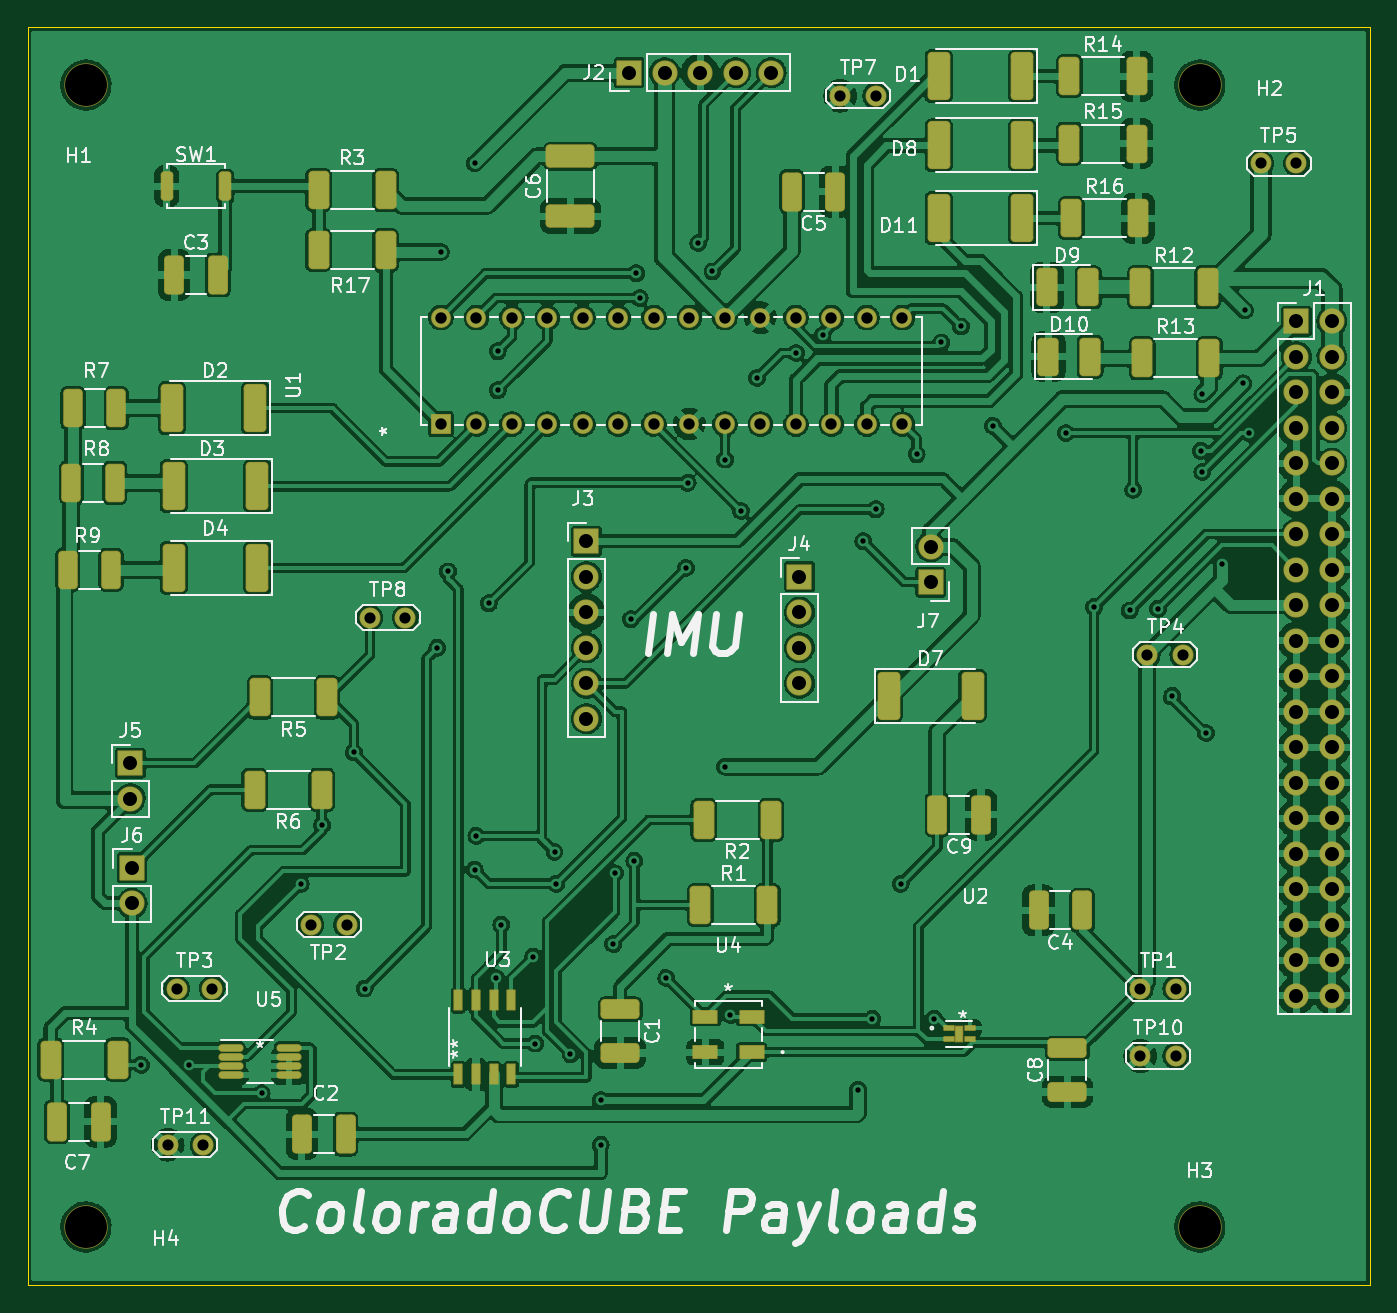
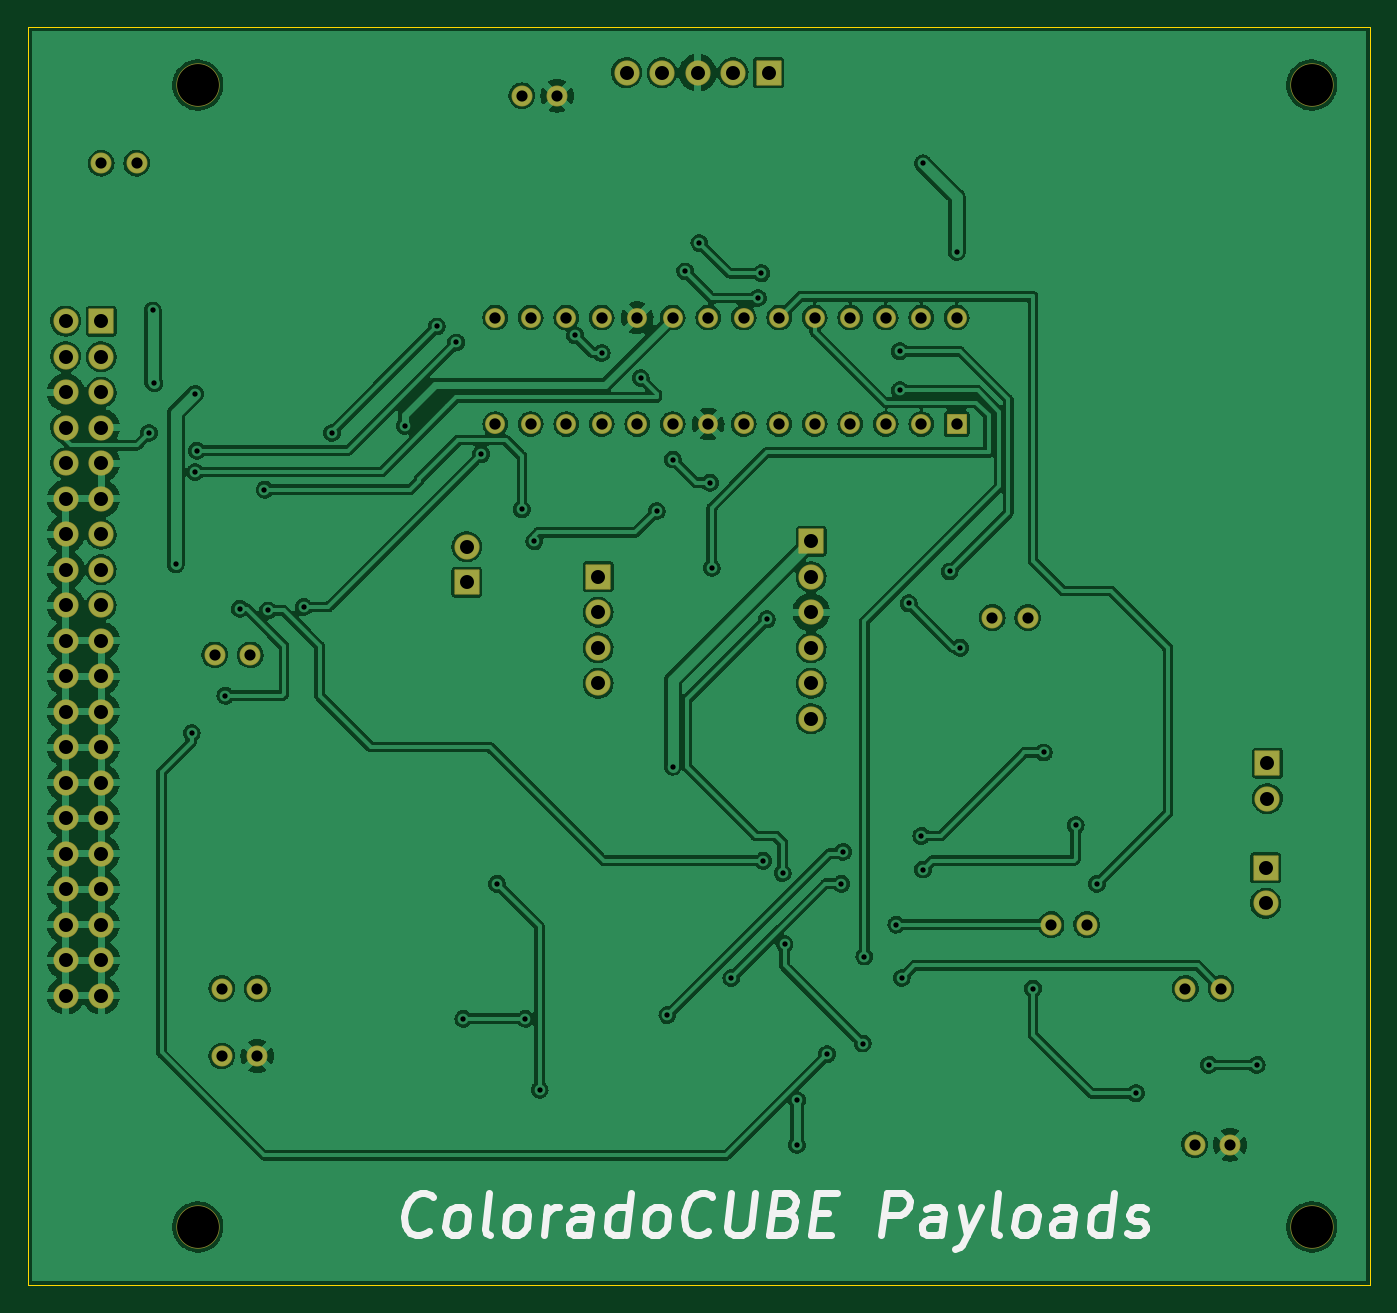
Circuit board: 9 layer files. Board 96.0 x 90.0 mm.
- bottom_copper: ColoradoCUBE_Payload-B_Cu.gbl (414034 bytes)
- bottom_mask: ColoradoCUBE_Payload-B_Mask.gbs (4426 bytes)
- bottom_silk: ColoradoCUBE_Payload-B_Silkscreen.gbo (7252 bytes)
- outline: ColoradoCUBE_Payload-Edge_Cuts.gm1 (701 bytes)
- top_copper: ColoradoCUBE_Payload-F_Cu.gtl (658975 bytes)
- top_mask: ColoradoCUBE_Payload-F_Mask.gts (8638 bytes)
- top_silk: ColoradoCUBE_Payload-F_Silkscreen.gto (60948 bytes)
- drill: ColoradoCUBE_Payload-NPTH.drl (397 bytes)
- drill: ColoradoCUBE_Payload-PTH.drl (2770 bytes)

=== bottom_copper: ColoradoCUBE_Payload-B_Cu.gbl (414034 bytes, source omitted) ===
=== bottom_mask: ColoradoCUBE_Payload-B_Mask.gbs ===
%TF.GenerationSoftware,KiCad,Pcbnew,(6.0.1)*%
%TF.CreationDate,2022-03-24T01:36:13-06:00*%
%TF.ProjectId,ColoradoCUBE_Payload,436f6c6f-7261-4646-9f43-5542455f5061,rev?*%
%TF.SameCoordinates,Original*%
%TF.FileFunction,Soldermask,Bot*%
%TF.FilePolarity,Negative*%
%FSLAX46Y46*%
G04 Gerber Fmt 4.6, Leading zero omitted, Abs format (unit mm)*
G04 Created by KiCad (PCBNEW (6.0.1)) date 2022-03-24 01:36:13*
%MOMM*%
%LPD*%
G01*
G04 APERTURE LIST*
G04 Aperture macros list*
%AMRoundRect*
0 Rectangle with rounded corners*
0 $1 Rounding radius*
0 $2 $3 $4 $5 $6 $7 $8 $9 X,Y pos of 4 corners*
0 Add a 4 corners polygon primitive as box body*
4,1,4,$2,$3,$4,$5,$6,$7,$8,$9,$2,$3,0*
0 Add four circle primitives for the rounded corners*
1,1,$1+$1,$2,$3*
1,1,$1+$1,$4,$5*
1,1,$1+$1,$6,$7*
1,1,$1+$1,$8,$9*
0 Add four rect primitives between the rounded corners*
20,1,$1+$1,$2,$3,$4,$5,0*
20,1,$1+$1,$4,$5,$6,$7,0*
20,1,$1+$1,$6,$7,$8,$9,0*
20,1,$1+$1,$8,$9,$2,$3,0*%
G04 Aperture macros list end*
%ADD10C,3.101600*%
%ADD11RoundRect,0.050800X-0.850000X-0.850000X0.850000X-0.850000X0.850000X0.850000X-0.850000X0.850000X0*%
%ADD12O,1.801600X1.801600*%
%ADD13C,1.501600*%
%ADD14RoundRect,0.050800X0.660400X-0.660400X0.660400X0.660400X-0.660400X0.660400X-0.660400X-0.660400X0*%
%ADD15C,1.422400*%
%ADD16RoundRect,0.050800X0.850000X0.850000X-0.850000X0.850000X-0.850000X-0.850000X0.850000X-0.850000X0*%
%ADD17RoundRect,0.050800X0.850000X-0.850000X0.850000X0.850000X-0.850000X0.850000X-0.850000X-0.850000X0*%
G04 APERTURE END LIST*
D10*
X108331000Y-127801000D03*
X108331000Y-46101000D03*
X188031000Y-46101000D03*
X188031000Y-127801000D03*
D11*
X111633000Y-102108000D03*
D12*
X111633000Y-104648000D03*
D13*
X162306000Y-46863000D03*
X164846000Y-46863000D03*
D14*
X133731000Y-70358000D03*
D15*
X136271000Y-70358000D03*
X138811000Y-70358000D03*
X141351000Y-70358000D03*
X143891000Y-70358000D03*
X146431000Y-70358000D03*
X148971000Y-70358000D03*
X151511000Y-70358000D03*
X154051000Y-70358000D03*
X156591000Y-70358000D03*
X159131000Y-70358000D03*
X161671000Y-70358000D03*
X164211000Y-70358000D03*
X166751000Y-70358000D03*
X166751000Y-62738000D03*
X164211000Y-62738000D03*
X161671000Y-62738000D03*
X159131000Y-62738000D03*
X156591000Y-62738000D03*
X154051000Y-62738000D03*
X151511000Y-62738000D03*
X148971000Y-62738000D03*
X146431000Y-62738000D03*
X143891000Y-62738000D03*
X141351000Y-62738000D03*
X138811000Y-62738000D03*
X136271000Y-62738000D03*
X133731000Y-62738000D03*
D11*
X159385000Y-81280000D03*
D12*
X159385000Y-83820000D03*
X159385000Y-86360000D03*
X159385000Y-88900000D03*
D13*
X126980000Y-106172000D03*
X124440000Y-106172000D03*
X128651000Y-84201000D03*
X131191000Y-84201000D03*
D11*
X144145000Y-78740000D03*
D12*
X144145000Y-81280000D03*
X144145000Y-83820000D03*
X144145000Y-86360000D03*
X144145000Y-88900000D03*
X144145000Y-91440000D03*
D13*
X183769000Y-110744000D03*
X186309000Y-110744000D03*
X192405000Y-51689000D03*
X194945000Y-51689000D03*
X183769000Y-115570000D03*
X186309000Y-115570000D03*
D16*
X168783000Y-81666000D03*
D12*
X168783000Y-79126000D03*
D13*
X184277000Y-86868000D03*
X186817000Y-86868000D03*
X114828000Y-110744000D03*
X117368000Y-110744000D03*
X114173000Y-121920000D03*
X116713000Y-121920000D03*
D17*
X147193000Y-45212000D03*
D12*
X149733000Y-45212000D03*
X152273000Y-45212000D03*
X154813000Y-45212000D03*
X157353000Y-45212000D03*
D11*
X111506000Y-94615000D03*
D12*
X111506000Y-97155000D03*
D11*
X194945000Y-62992000D03*
D12*
X197485000Y-62992000D03*
X194945000Y-65532000D03*
X197485000Y-65532000D03*
X194945000Y-68072000D03*
X197485000Y-68072000D03*
X194945000Y-70612000D03*
X197485000Y-70612000D03*
X194945000Y-73152000D03*
X197485000Y-73152000D03*
X194945000Y-75692000D03*
X197485000Y-75692000D03*
X194945000Y-78232000D03*
X197485000Y-78232000D03*
X194945000Y-80772000D03*
X197485000Y-80772000D03*
X194945000Y-83312000D03*
X197485000Y-83312000D03*
X194945000Y-85852000D03*
X197485000Y-85852000D03*
X194945000Y-88392000D03*
X197485000Y-88392000D03*
X194945000Y-90932000D03*
X197485000Y-90932000D03*
X194945000Y-93472000D03*
X197485000Y-93472000D03*
X194945000Y-96012000D03*
X197485000Y-96012000D03*
X194945000Y-98552000D03*
X197485000Y-98552000D03*
X194945000Y-101092000D03*
X197485000Y-101092000D03*
X194945000Y-103632000D03*
X197485000Y-103632000D03*
X194945000Y-106172000D03*
X197485000Y-106172000D03*
X194945000Y-108712000D03*
X197485000Y-108712000D03*
X194945000Y-111252000D03*
X197485000Y-111252000D03*
M02*

=== bottom_silk: ColoradoCUBE_Payload-B_Silkscreen.gbo ===
%TF.GenerationSoftware,KiCad,Pcbnew,(6.0.1)*%
%TF.CreationDate,2022-03-24T01:36:13-06:00*%
%TF.ProjectId,ColoradoCUBE_Payload,436f6c6f-7261-4646-9f43-5542455f5061,rev?*%
%TF.SameCoordinates,Original*%
%TF.FileFunction,Legend,Bot*%
%TF.FilePolarity,Positive*%
%FSLAX46Y46*%
G04 Gerber Fmt 4.6, Leading zero omitted, Abs format (unit mm)*
G04 Created by KiCad (PCBNEW (6.0.1)) date 2022-03-24 01:36:13*
%MOMM*%
%LPD*%
G01*
G04 APERTURE LIST*
%ADD10C,0.500000*%
G04 APERTURE END LIST*
D10*
X171520589Y-128071428D02*
X171681303Y-128214285D01*
X172127732Y-128357142D01*
X172413446Y-128357142D01*
X172824160Y-128214285D01*
X173074160Y-127928571D01*
X173181303Y-127642857D01*
X173252732Y-127071428D01*
X173199160Y-126642857D01*
X172984875Y-126071428D01*
X172806303Y-125785714D01*
X172484875Y-125500000D01*
X172038446Y-125357142D01*
X171752732Y-125357142D01*
X171342017Y-125500000D01*
X171217017Y-125642857D01*
X169842017Y-128357142D02*
X170109875Y-128214285D01*
X170234875Y-128071428D01*
X170342017Y-127785714D01*
X170234875Y-126928571D01*
X170056303Y-126642857D01*
X169895589Y-126500000D01*
X169592017Y-126357142D01*
X169163446Y-126357142D01*
X168895589Y-126500000D01*
X168770589Y-126642857D01*
X168663446Y-126928571D01*
X168770589Y-127785714D01*
X168949160Y-128071428D01*
X169109875Y-128214285D01*
X169413446Y-128357142D01*
X169842017Y-128357142D01*
X167127732Y-128357142D02*
X167395589Y-128214285D01*
X167502732Y-127928571D01*
X167181303Y-125357142D01*
X165556303Y-128357142D02*
X165824160Y-128214285D01*
X165949160Y-128071428D01*
X166056303Y-127785714D01*
X165949160Y-126928571D01*
X165770589Y-126642857D01*
X165609875Y-126500000D01*
X165306303Y-126357142D01*
X164877732Y-126357142D01*
X164609875Y-126500000D01*
X164484875Y-126642857D01*
X164377732Y-126928571D01*
X164484875Y-127785714D01*
X164663446Y-128071428D01*
X164824160Y-128214285D01*
X165127732Y-128357142D01*
X165556303Y-128357142D01*
X163270589Y-128357142D02*
X163020589Y-126357142D01*
X163092017Y-126928571D02*
X162913446Y-126642857D01*
X162752732Y-126500000D01*
X162449160Y-126357142D01*
X162163446Y-126357142D01*
X160127732Y-128357142D02*
X159931303Y-126785714D01*
X160038446Y-126500000D01*
X160306303Y-126357142D01*
X160877732Y-126357142D01*
X161181303Y-126500000D01*
X160109875Y-128214285D02*
X160413446Y-128357142D01*
X161127732Y-128357142D01*
X161395589Y-128214285D01*
X161502732Y-127928571D01*
X161467017Y-127642857D01*
X161288446Y-127357142D01*
X160984875Y-127214285D01*
X160270589Y-127214285D01*
X159967017Y-127071428D01*
X157413446Y-128357142D02*
X157038446Y-125357142D01*
X157395589Y-128214285D02*
X157699160Y-128357142D01*
X158270589Y-128357142D01*
X158538446Y-128214285D01*
X158663446Y-128071428D01*
X158770589Y-127785714D01*
X158663446Y-126928571D01*
X158484875Y-126642857D01*
X158324160Y-126500000D01*
X158020589Y-126357142D01*
X157449160Y-126357142D01*
X157181303Y-126500000D01*
X155556303Y-128357142D02*
X155824160Y-128214285D01*
X155949160Y-128071428D01*
X156056303Y-127785714D01*
X155949160Y-126928571D01*
X155770589Y-126642857D01*
X155609875Y-126500000D01*
X155306303Y-126357142D01*
X154877732Y-126357142D01*
X154609875Y-126500000D01*
X154484875Y-126642857D01*
X154377732Y-126928571D01*
X154484875Y-127785714D01*
X154663446Y-128071428D01*
X154824160Y-128214285D01*
X155127732Y-128357142D01*
X155556303Y-128357142D01*
X151520589Y-128071428D02*
X151681303Y-128214285D01*
X152127732Y-128357142D01*
X152413446Y-128357142D01*
X152824160Y-128214285D01*
X153074160Y-127928571D01*
X153181303Y-127642857D01*
X153252732Y-127071428D01*
X153199160Y-126642857D01*
X152984875Y-126071428D01*
X152806303Y-125785714D01*
X152484875Y-125500000D01*
X152038446Y-125357142D01*
X151752732Y-125357142D01*
X151342017Y-125500000D01*
X151217017Y-125642857D01*
X149895589Y-125357142D02*
X150199160Y-127785714D01*
X150092017Y-128071428D01*
X149967017Y-128214285D01*
X149699160Y-128357142D01*
X149127732Y-128357142D01*
X148824160Y-128214285D01*
X148663446Y-128071428D01*
X148484875Y-127785714D01*
X148181303Y-125357142D01*
X145931303Y-126785714D02*
X145520589Y-126928571D01*
X145395589Y-127071428D01*
X145288446Y-127357142D01*
X145342017Y-127785714D01*
X145520589Y-128071428D01*
X145681303Y-128214285D01*
X145984875Y-128357142D01*
X147127732Y-128357142D01*
X146752732Y-125357142D01*
X145752732Y-125357142D01*
X145484875Y-125500000D01*
X145359875Y-125642857D01*
X145252732Y-125928571D01*
X145288446Y-126214285D01*
X145467017Y-126500000D01*
X145627732Y-126642857D01*
X145931303Y-126785714D01*
X146931303Y-126785714D01*
X143931303Y-126785714D02*
X142931303Y-126785714D01*
X142699160Y-128357142D02*
X144127732Y-128357142D01*
X143752732Y-125357142D01*
X142324160Y-125357142D01*
X139127732Y-128357142D02*
X138752732Y-125357142D01*
X137609875Y-125357142D01*
X137342017Y-125500000D01*
X137217017Y-125642857D01*
X137109875Y-125928571D01*
X137163446Y-126357142D01*
X137342017Y-126642857D01*
X137502732Y-126785714D01*
X137806303Y-126928571D01*
X138949160Y-126928571D01*
X134842017Y-128357142D02*
X134645589Y-126785714D01*
X134752732Y-126500000D01*
X135020589Y-126357142D01*
X135592017Y-126357142D01*
X135895589Y-126500000D01*
X134824160Y-128214285D02*
X135127732Y-128357142D01*
X135842017Y-128357142D01*
X136109875Y-128214285D01*
X136217017Y-127928571D01*
X136181303Y-127642857D01*
X136002732Y-127357142D01*
X135699160Y-127214285D01*
X134984875Y-127214285D01*
X134681303Y-127071428D01*
X133449160Y-126357142D02*
X132984874Y-128357142D01*
X132020589Y-126357142D02*
X132984874Y-128357142D01*
X133359875Y-129071428D01*
X133520589Y-129214285D01*
X133824160Y-129357142D01*
X130699160Y-128357142D02*
X130967017Y-128214285D01*
X131074160Y-127928571D01*
X130752732Y-125357142D01*
X129127732Y-128357142D02*
X129395589Y-128214285D01*
X129520589Y-128071428D01*
X129627732Y-127785714D01*
X129520589Y-126928571D01*
X129342017Y-126642857D01*
X129181303Y-126500000D01*
X128877732Y-126357142D01*
X128449160Y-126357142D01*
X128181303Y-126500000D01*
X128056303Y-126642857D01*
X127949160Y-126928571D01*
X128056303Y-127785714D01*
X128234875Y-128071428D01*
X128395589Y-128214285D01*
X128699160Y-128357142D01*
X129127732Y-128357142D01*
X125556303Y-128357142D02*
X125359875Y-126785714D01*
X125467017Y-126500000D01*
X125734875Y-126357142D01*
X126306303Y-126357142D01*
X126609875Y-126500000D01*
X125538446Y-128214285D02*
X125842017Y-128357142D01*
X126556303Y-128357142D01*
X126824160Y-128214285D01*
X126931303Y-127928571D01*
X126895589Y-127642857D01*
X126717017Y-127357142D01*
X126413446Y-127214285D01*
X125699160Y-127214285D01*
X125395589Y-127071428D01*
X122842017Y-128357142D02*
X122467017Y-125357142D01*
X122824160Y-128214285D02*
X123127732Y-128357142D01*
X123699160Y-128357142D01*
X123967017Y-128214285D01*
X124092017Y-128071428D01*
X124199160Y-127785714D01*
X124092017Y-126928571D01*
X123913446Y-126642857D01*
X123752732Y-126500000D01*
X123449160Y-126357142D01*
X122877732Y-126357142D01*
X122609875Y-126500000D01*
X121538446Y-128214285D02*
X121270589Y-128357142D01*
X120699160Y-128357142D01*
X120395589Y-128214285D01*
X120217017Y-127928571D01*
X120199160Y-127785714D01*
X120306303Y-127500000D01*
X120574160Y-127357142D01*
X121002732Y-127357142D01*
X121270589Y-127214285D01*
X121377732Y-126928571D01*
X121359875Y-126785714D01*
X121181303Y-126500000D01*
X120877732Y-126357142D01*
X120449160Y-126357142D01*
X120181303Y-126500000D01*
M02*

=== outline: ColoradoCUBE_Payload-Edge_Cuts.gm1 ===
%TF.GenerationSoftware,KiCad,Pcbnew,(6.0.1)*%
%TF.CreationDate,2022-03-24T01:36:13-06:00*%
%TF.ProjectId,ColoradoCUBE_Payload,436f6c6f-7261-4646-9f43-5542455f5061,rev?*%
%TF.SameCoordinates,Original*%
%TF.FileFunction,Profile,NP*%
%FSLAX46Y46*%
G04 Gerber Fmt 4.6, Leading zero omitted, Abs format (unit mm)*
G04 Created by KiCad (PCBNEW (6.0.1)) date 2022-03-24 01:36:13*
%MOMM*%
%LPD*%
G01*
G04 APERTURE LIST*
%TA.AperFunction,Profile*%
%ADD10C,0.100000*%
%TD*%
G04 APERTURE END LIST*
D10*
X104181000Y-41951000D02*
X200181000Y-41951000D01*
X200181000Y-41951000D02*
X200181000Y-131951000D01*
X200181000Y-131951000D02*
X104181000Y-131951000D01*
X104181000Y-131951000D02*
X104181000Y-41951000D01*
M02*

=== top_copper: ColoradoCUBE_Payload-F_Cu.gtl (658975 bytes, source omitted) ===
=== top_mask: ColoradoCUBE_Payload-F_Mask.gts (8638 bytes, source omitted) ===
=== top_silk: ColoradoCUBE_Payload-F_Silkscreen.gto (60948 bytes, source omitted) ===
=== drill: ColoradoCUBE_Payload-NPTH.drl ===
M48
; DRILL file {KiCad (6.0.1)} date Thu Mar 24 01:37:07 2022
; FORMAT={-:-/ absolute / inch / decimal}
; #@! TF.CreationDate,2022-03-24T01:37:07-06:00
; #@! TF.GenerationSoftware,Kicad,Pcbnew,(6.0.1)
; #@! TF.FileFunction,NonPlated,1,2,NPTH
FMAT,2
INCH
; #@! TA.AperFunction,NonPlated,NPTH,ComponentDrill
T1C0.1181
%
G90
G05
T1
X4.265Y-1.815
X4.265Y-5.0315
X7.4028Y-1.815
X7.4028Y-5.0315
T0
M30

=== drill: ColoradoCUBE_Payload-PTH.drl ===
M48
; DRILL file {KiCad (6.0.1)} date Thu Mar 24 01:37:07 2022
; FORMAT={-:-/ absolute / inch / decimal}
; #@! TF.CreationDate,2022-03-24T01:37:07-06:00
; #@! TF.GenerationSoftware,Kicad,Pcbnew,(6.0.1)
; #@! TF.FileFunction,Plated,1,2,PTH
FMAT,2
INCH
; #@! TA.AperFunction,Plated,PTH,ViaDrill
T1C0.0150
; #@! TA.AperFunction,Plated,PTH,ComponentDrill
T2C0.0315
; #@! TA.AperFunction,Plated,PTH,ComponentDrill
T3C0.0320
; #@! TA.AperFunction,Plated,PTH,ComponentDrill
T4C0.0394
%
G90
G05
T1
X4.42Y-4.575
X4.555Y-4.575
X4.76Y-4.655
X4.87Y-4.065
X4.93Y-3.9
X5.02Y-3.695
X5.05Y-4.36
X5.255Y-3.4
X5.265Y-2.285
X5.285Y-3.185
X5.36Y-2.035
X5.36Y-4.025
X5.365Y-3.93
X5.4Y-3.275
X5.42Y-4.33
X5.425Y-2.565
X5.425Y-2.675
X5.435Y-4.18
X5.525Y-4.27
X5.53Y-4.515
X5.585Y-3.975
X5.59Y-4.065
X5.63Y-4.545
X5.715Y-4.675
X5.715Y-4.8
X5.75Y-4.235
X5.755Y-4.035
X5.8Y-3.32
X5.81Y-4.0
X5.815Y-2.345
X5.825Y-2.415
X5.9Y-4.33
X5.955Y-3.175
X5.96Y-2.935
X5.99Y-2.26
X6.03Y-2.34
X6.065Y-2.87
X6.065Y-3.735
X6.08Y-4.435
X6.11Y-3.015
X6.155Y-2.64
X6.265Y-2.57
X6.34Y-2.52
X6.44Y-4.645
X6.455Y-3.1
X6.48Y-4.445
X6.49Y-3.01
X6.56Y-4.065
X6.605Y-2.855
X6.655Y-4.445
X6.675Y-2.54
X6.73Y-2.495
X6.82Y-2.775
X7.025Y-2.795
X7.105Y-3.285
X7.205Y-3.295
X7.215Y-2.955
X7.285Y-3.29
X7.325Y-3.535
X7.405Y-2.845
X7.41Y-2.685
X7.41Y-2.905
X7.42Y-3.64
X7.465Y-3.165
X7.525Y-2.655
X7.53Y-2.45
X7.54Y-2.795
T2
X4.495Y-4.8
X4.5208Y-4.36
X4.595Y-4.8
X4.6208Y-4.36
X4.8992Y-4.18
X4.9992Y-4.18
X5.065Y-3.315
X5.165Y-3.315
X6.39Y-1.845
X6.49Y-1.845
X7.235Y-4.36
X7.235Y-4.55
X7.255Y-3.42
X7.335Y-4.36
X7.335Y-4.55
X7.355Y-3.42
X7.575Y-2.035
X7.675Y-2.035
T3
X5.265Y-2.47
X5.265Y-2.77
X5.365Y-2.47
X5.365Y-2.77
X5.465Y-2.47
X5.465Y-2.77
X5.565Y-2.47
X5.565Y-2.77
X5.665Y-2.47
X5.665Y-2.77
X5.765Y-2.47
X5.765Y-2.77
X5.865Y-2.47
X5.865Y-2.77
X5.965Y-2.47
X5.965Y-2.77
X6.065Y-2.47
X6.065Y-2.77
X6.165Y-2.47
X6.165Y-2.77
X6.265Y-2.47
X6.265Y-2.77
X6.365Y-2.47
X6.365Y-2.77
X6.465Y-2.47
X6.465Y-2.77
X6.565Y-2.47
X6.565Y-2.77
T4
X4.39Y-3.725
X4.39Y-3.825
X4.395Y-4.02
X4.395Y-4.12
X5.675Y-3.1
X5.675Y-3.2
X5.675Y-3.3
X5.675Y-3.4
X5.675Y-3.5
X5.675Y-3.6
X5.795Y-1.78
X5.895Y-1.78
X5.995Y-1.78
X6.095Y-1.78
X6.195Y-1.78
X6.275Y-3.2
X6.275Y-3.3
X6.275Y-3.4
X6.275Y-3.5
X6.645Y-3.1152
X6.645Y-3.2152
X7.675Y-2.48
X7.675Y-2.58
X7.675Y-2.68
X7.675Y-2.78
X7.675Y-2.88
X7.675Y-2.98
X7.675Y-3.08
X7.675Y-3.18
X7.675Y-3.28
X7.675Y-3.38
X7.675Y-3.48
X7.675Y-3.58
X7.675Y-3.68
X7.675Y-3.78
X7.675Y-3.88
X7.675Y-3.98
X7.675Y-4.08
X7.675Y-4.18
X7.675Y-4.28
X7.675Y-4.38
X7.775Y-2.48
X7.775Y-2.58
X7.775Y-2.68
X7.775Y-2.78
X7.775Y-2.88
X7.775Y-2.98
X7.775Y-3.08
X7.775Y-3.18
X7.775Y-3.28
X7.775Y-3.38
X7.775Y-3.48
X7.775Y-3.58
X7.775Y-3.68
X7.775Y-3.78
X7.775Y-3.88
X7.775Y-3.98
X7.775Y-4.08
X7.775Y-4.18
X7.775Y-4.28
X7.775Y-4.38
T0
M30

